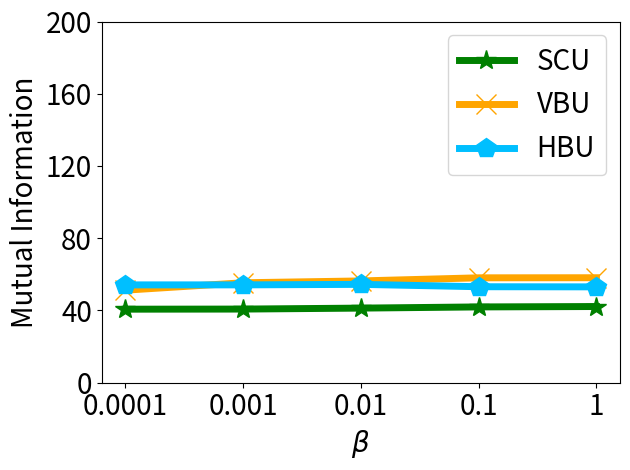

Generate this figure with matplotlib:


import numpy as np
import matplotlib.pyplot as plt

epsilon = 3
beta = 1 / epsilon


x=[1, 2, 3, 4, 5]
# validation_for_plt =[97,95.8600, 94.9400, 93.5400, 93.2400]
# attack_for_plt=[0, 0.3524, 0, 0.1762, 0.1762]
# basic_for_plt=[99.8, 99.8, 99.8, 99.8, 99.8]

labels = ['0.0001', '0.001', '0.01', '0.1', '1' ]
#unl_org_0= [62.36, 26.76, 17.664, 5.737, 3.64]
unl_org = [39.2377, 39.1694, 39.5015, 39.2438, 39.2235]


unl_hess_r = [54.1759, 54.1745, 54.4611, 53.1500, 53.0745]
unl_vbu = [51.2374, 55.3432, 56.3580, 58.0831, 58.1304]

unl_ss_w = [40.7147, 40.7778, 41.3081, 41.9691, 42.1865]
#unl_ss_wo = [47.961, 31.33, 11.943, 2.402, 0.95]



plt.figure()
l_w=5
m_s=15
#plt.figure(figsize=(8, 5.3))
#plt.plot(x, unl_fr, color='blue', marker='^', label='Retrain',linewidth=l_w, markersize=m_s)
plt.plot(x, unl_ss_w, color='g',  marker='*',  label='SCU',linewidth=l_w, markersize=m_s)
#plt.plot(x, unl_ss_wo, color='palegreen',  marker='1',  label='MCFU$_{w/o}$',linewidth=l_w, markersize=m_s)

plt.plot(x, unl_vbu, color='orange',  marker='x',  label='VBU',linewidth=l_w,  markersize=m_s)

plt.plot(x, unl_hess_r, color='deepskyblue',  marker='p',  label='HBU',linewidth=l_w, markersize=m_s)


#plt.plot(x, unl_vibu, color='silver',  marker='d',  label='VIBU',linewidth=4,  markersize=10)

# plt.plot(x, y_sa03, color='r',  marker='2',  label='AAAI21 A_acc, pr=0.3',linewidth=3, markersize=8)
# plt.plot(x, y_sa05, color='darkblue',  marker='4',  label='AAAI21 A_acc, pr=0.5',linewidth=3, markersize=8)
# plt.plot(x, y_ma03, color='darkviolet',  marker='3',  label='FedMC A_acc, pr=0.3',linewidth=3, markersize=8)
# plt.plot(x, y_ma05, color='cyan',  marker='p',  label='FedMC A_acc, pr=0.5',linewidth=3, markersize=8)


# plt.grid()
leg = plt.legend(fancybox=True, shadow=True)
# plt.xlabel('Malicious Client Ratio (%)' ,fontsize=16)
plt.ylabel('Mutual Information' ,fontsize=20)
my_y_ticks = np.arange(0 ,201,40)
plt.yticks(my_y_ticks,fontsize=20)
plt.xlabel('$\\beta$' ,fontsize=20)

plt.xticks(x, labels, fontsize=20)
# plt.title('CIFAR10 IID')
plt.legend(loc='best',fontsize=20)
plt.tight_layout()
#plt.title("MNIST")
plt.rcParams['figure.figsize'] = (2.0, 1)
plt.rcParams['image.interpolation'] = 'nearest'
plt.rcParams['figure.subplot.left'] = 0.11
plt.rcParams['figure.subplot.bottom'] = 0.08
plt.rcParams['figure.subplot.right'] = 0.977
plt.rcParams['figure.subplot.top'] = 0.969
plt.savefig('cifar_mse_clean_beta_curve.png', dpi=200)
plt.show()